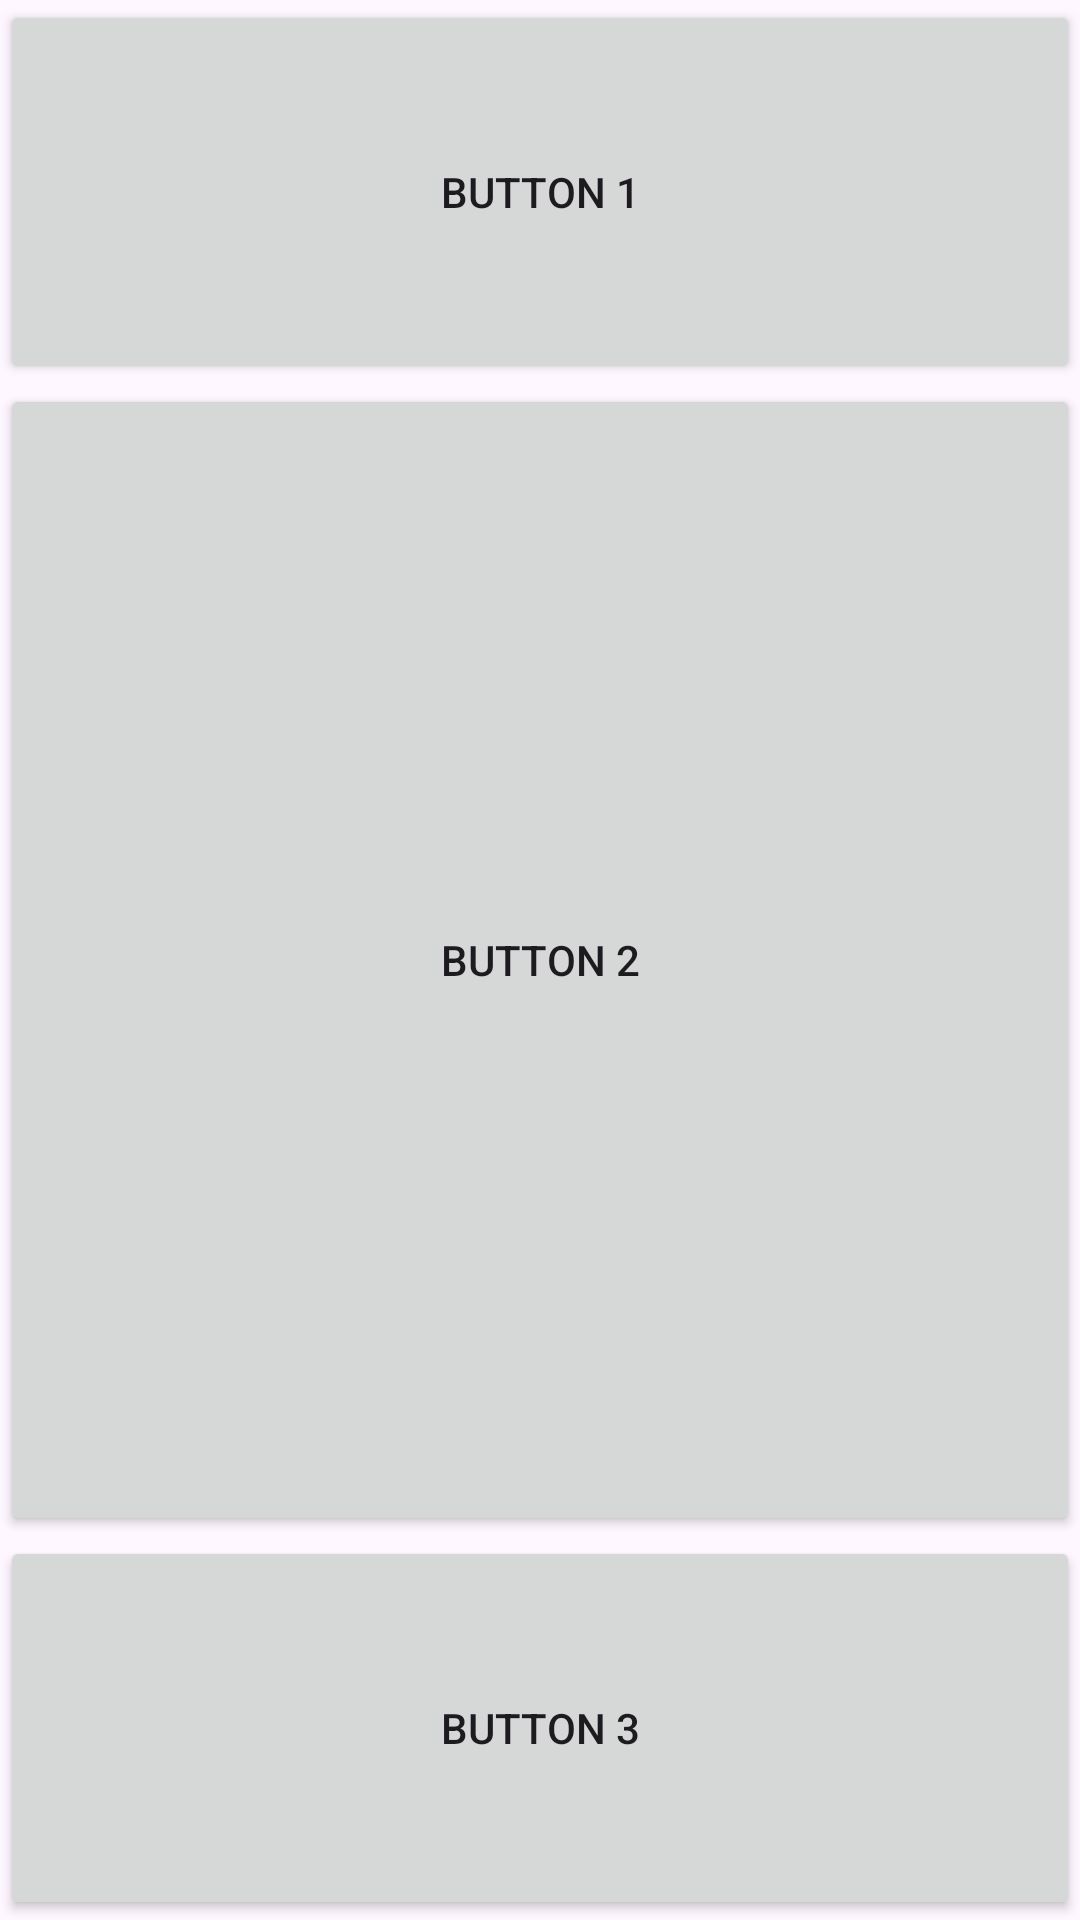

The Android layout XML behind this screen, and the referenced resources:
<!-- AndroidManifest.xml: application theme Theme.Linearlayout01 -->
<!-- res/layout/activity_main.xml -->
<?xml version="1.0" encoding="utf-8"?>
<LinearLayout xmlns:android="http://schemas.android.com/apk/res/android"
    xmlns:app="http://schemas.android.com/apk/res-auto"
    xmlns:tools="http://schemas.android.com/tools"
    android:layout_width="match_parent"
    android:layout_height="match_parent"
    android:orientation="vertical"
    android:weightSum="5"
    tools:context=".MainActivity">

    <Button
        android:id="@+id/button1"
        android:layout_width="match_parent"
        android:layout_height="0dp"
        android:layout_weight="1"
        android:text="Button 1" />

    <Button
        android:id="@+id/button2"
        android:layout_width="match_parent"
        android:layout_height="0dp"
        android:layout_weight="3"
        android:text="Button 2" />

    <Button
        android:id="@+id/button3"
        android:layout_width="match_parent"
        android:layout_height="0dp"
        android:layout_weight="1"
        android:text="Button 3" />
</LinearLayout>
<!-- resources referenced by this layout -->
<resources>
  <style name="Theme.Linearlayout01" parent="Base.Theme.Linearlayout01" />
  <style name="Base.Theme.Linearlayout01" parent="Theme.Material3.DayNight.NoActionBar">
          
          
      </style>
</resources>
